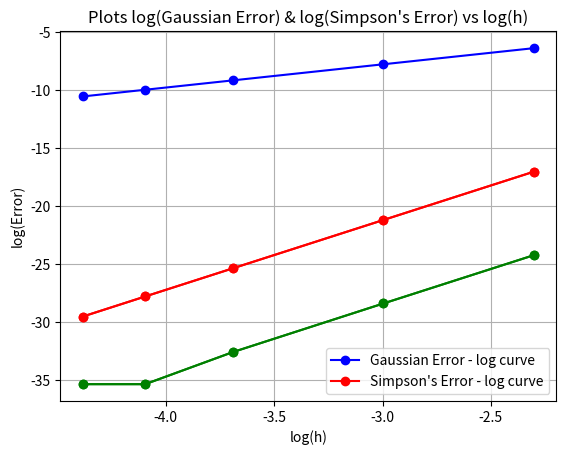

Here is the Python script that generated this plot:
'''
auther: Madhushan R.
date: (21-26).12.2020
'''

import math
import numpy as np
import matplotlib.pyplot as plt

def f(x):
    return (4/(x**2 + 1))

#__________________________________________________________________________________________________________________

def trapazoid(n, a, b):
    h = (b - a) / n
    result = f(a) + f(b)
    for i in range(1, n):
        result += 2 * f(a + (i*h))
    result = result * h / 2
    return result

#__________________________________________________________________________________________________________________

def simpson(n, a, b):
    h = (b - a) / n
    result = f(a) + f(b)
    r1 = 0
    r2 = 0
    for i in range(1, n):
        if(i%2 == 0):
            r2 += f(a + (i*h))
        else:
            r1 += f(a + (i*h))
    
    result = (result + (4 * r1 + 2 * r2)) * (h / 3)

    return result

#__________________________________________________________________________________________________________________

def gaussianQuadrature(a, b):
    nodes = [-math.sqrt(3/5), 0, math.sqrt(3/5)]
    weights = [(5/9), (8/9), (5/9)]

    result = 0
    for i in range(3):
        result += weights[i] * f(nodes[i]*(b-a)/2 + (a+b)/2)
    result *= (b-a)/2

    return result

#__________________________________________________________________________________________________________________

def comp_gaussQuadrature(n, a, b):
    intervals = list(np.linspace(a,b,n+1))
    result = 0
    for i in range(n):
        result += gaussianQuadrature(intervals[i], intervals[i+1])
    return result

#__________________________________________________________________________________________________________________

def romberg(a, b, t, type):
    Rs = []
    Es = []
    r = []
    e = []
    exact = math.pi
    
    for i in range(t):
        if type == "trapazoid":
            p = trapazoid((2**i), a, b)
        elif type == "simpson":
            p = simpson((2**i), a, b)
        r.append(p)
        e.append(exact-p)
    Rs.append(r)
    Es.append(e)

    for k in range(t-1):
        r = []
        e = []
        for j in range(1, t-k):
            v = Rs[-1][j] + ((Rs[-1][j] - Rs[-1][j-1])/(4**(k+1) - 1))
            r.append(v)
            e.append(exact-v)

        Rs.append(r)
        Es.append(e)

    return [Rs,Es]

# Q1 __________________________________________________________________________________________________________________
# To print the Romberg table for trapezoidal rule
[Rs, Es] = romberg(0,1,4, "trapazoid")

print("Trapazoid\n")
print("Romberg Table of approximations")
for i in Rs:
    print(i)
print("")
print("Table of error")
for i in Es:
    print(i)

# To print the Romberg table for Simpson's rule
[Rs, Es] = romberg(0,1,4, "simpson")

print("\nSimpson\n")
print("Romberg Table of approximations")
for i in Rs:
    print(i)
print("")
print("Table of error")
for i in Es:
    print(i)

n_lst = [10,20,40,60,80]


# To compare the error and approximation of each rule print

print(" n          trapezoidal              trap_error               simpson               simp_error")
print("====================================================================================================")
for n in n_lst:
    trapAprx = trapazoid(n,0,1)
    simpAprx = simpson(n,0,1)
    exact = math.pi
    print(n," | ", trapAprx," | ", exact-trapAprx, " | ", simpAprx, " | ", exact-simpAprx)

#__________________________________________________________________________________________________________________


# Functions to plot and compare the errors

def comp_error_TrapAndSimpson(n_lst, a, b):
    trapError_arr = []
    simpError_arr = []
    h_arr = []
    for n in n_lst:
        trapAprx = trapazoid(n,a,b)
        simpAprx = simpson(n,a,b)
        exact = math.pi
        trapError_arr.append(math.log(exact-trapAprx))
        simpError_arr.append(math.log(exact-simpAprx))
        _h = (b - a) / n
        h_arr.append(math.log(_h))

    y1 = np.array(trapError_arr)
    y2 = np.array(simpError_arr)
    h = np.array(h_arr)

    plt.plot(h,y1, 'bo-')
    plt.plot(h,y2,'ro-')
    plt.title("Plots log(Trapazoidal Error) & log(Simpson's Error) vs log(h)")
    plt.xlabel("log(h)")
    plt.ylabel("log(Error)")
    plt.legend(["Trapazoidal Error - log curve", "Simpson's Error - log curve"])
    plt.grid()
    plt.show()

comp_error_TrapAndSimpson(n_lst, 0, 1)      #function call

#__________________________________________________________________________________________________________________


def plot_GaussError_vs_h(n_lst, a, b):
    y = []
    h_arr = []
    for n in n_lst:
        gaussAprx = comp_gaussQuadrature(n,a,b)
        exact = math.pi
        _h = (b - a) / n
        h_arr.append(math.log(_h))
        y.append(math.log(exact-gaussAprx))

    plt.plot(np.array(h_arr),np.array(y),'go-')
    plt.title("Plots log(Gaussian Quadrature Error) vs log(h)")
    plt.xlabel("log(h)")
    plt.ylabel("log(Error)")
    plt.grid()
    plt.show()

plot_GaussError_vs_h(n_lst, 0, 1)   #function call

#__________________________________________________________________________________________________________________


def comp_error_GaussAndSimpson(n_lst, a, b):
    gaussError_arr = []
    simpError_arr = []
    h_arr = []
    for n in n_lst:
        gaussAprx = comp_gaussQuadrature(n,a,b)
        simpAprx = simpson(n,a,b)
        exact = math.pi
        gaussError_arr.append(math.log(exact-gaussAprx))
        simpError_arr.append(math.log(exact-simpAprx))
        _h = (b - a) / n
        h_arr.append(math.log(_h))

    y1 = np.array(gaussError_arr)
    y2 = np.array(simpError_arr)
    h = np.array(h_arr)

    plt.plot(h, y1, 'go-')
    plt.plot(h, y2, 'ro-')
    plt.title("Plots log(Gaussian Error) & log(Simpson's Error) vs log(h)")
    plt.xlabel("log(h)")
    plt.ylabel("log(Error)")
    plt.legend(["Gaussian Error - log curve", "Simpson's Error - log curve"])
    plt.grid()
    plt.show()

comp_error_GaussAndSimpson(n_lst, 0, 1)     #function call

#__________________________________________________________________________________________________________________

